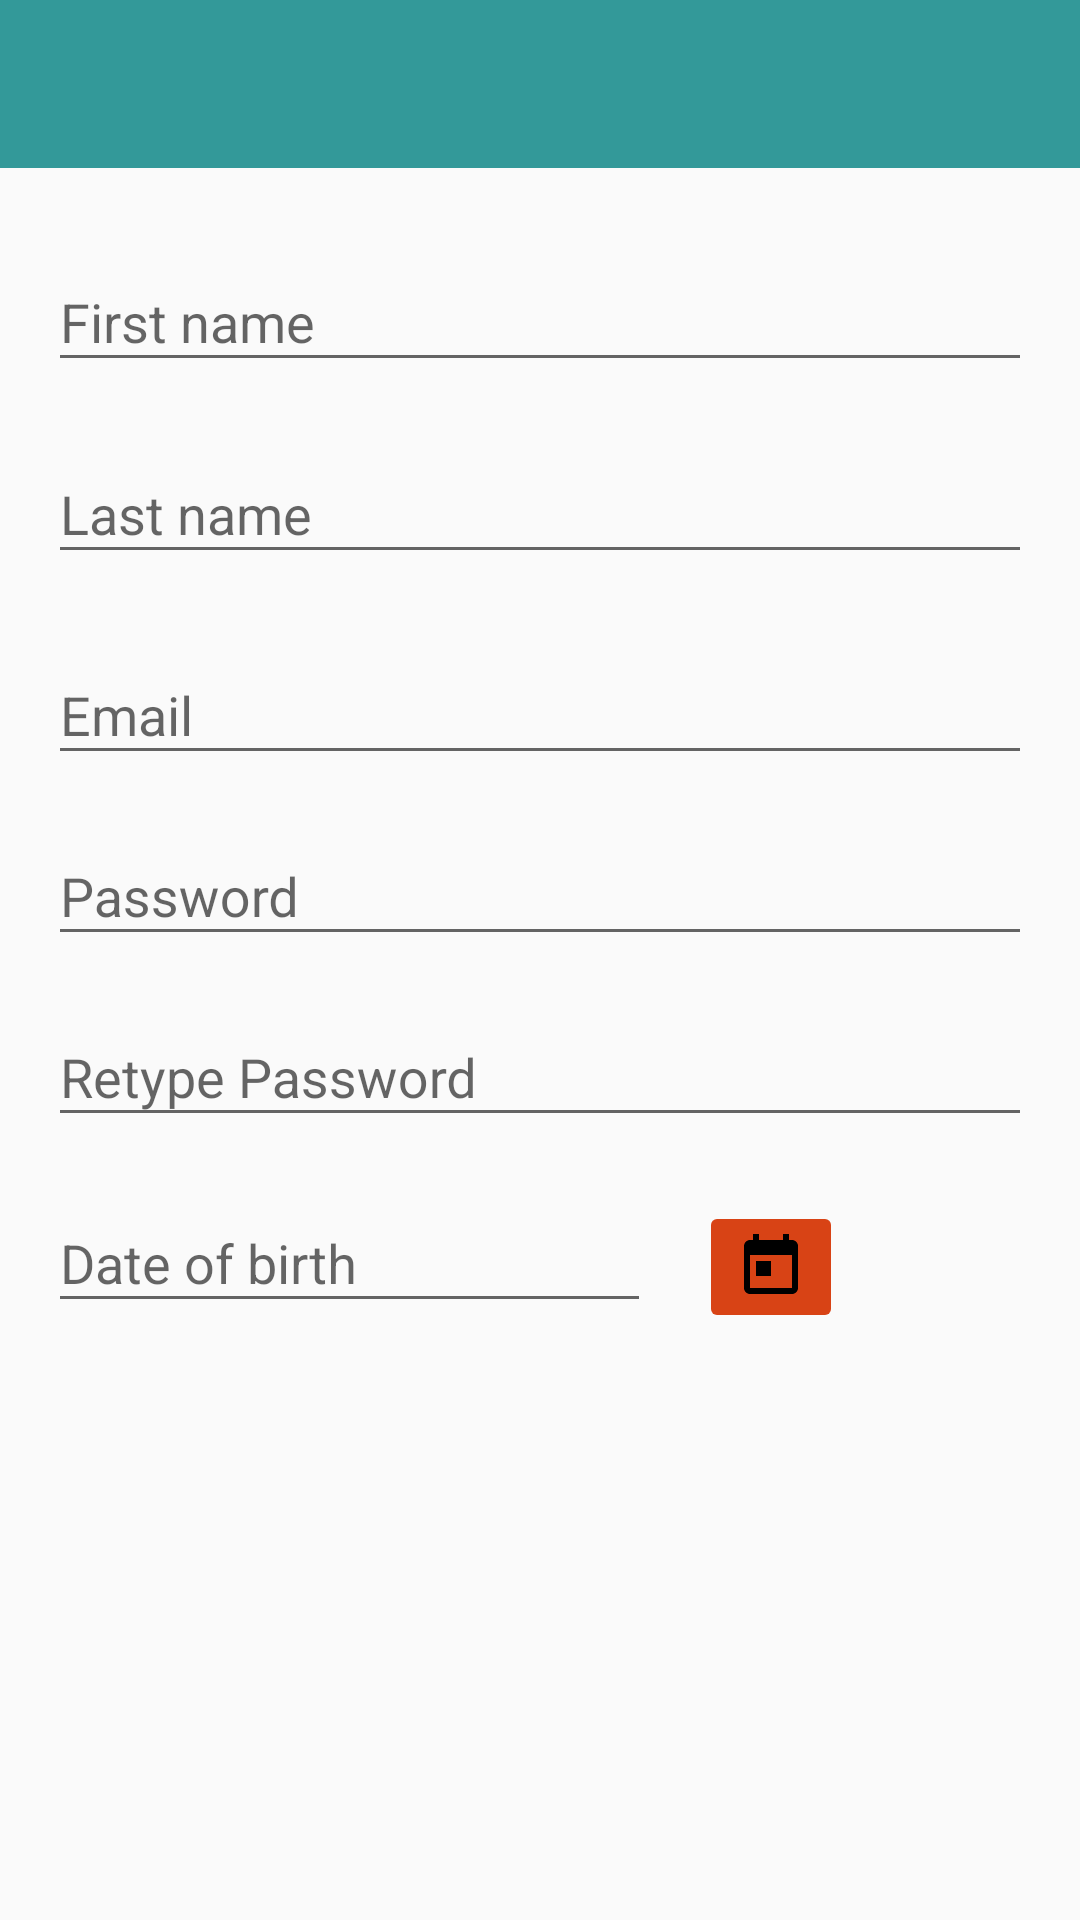

Layout XML and referenced resources for this Android screen:
<!-- AndroidManifest.xml: application theme Plantation_Theme.NoActionBar -->
<!-- res/layout/register_activity.xml -->
<?xml version="1.0" encoding="utf-8"?>
<android.support.constraint.ConstraintLayout xmlns:android="http://schemas.android.com/apk/res/android"
    xmlns:app="http://schemas.android.com/apk/res-auto"
    xmlns:tools="http://schemas.android.com/tools"
    android:layout_width="match_parent"
    android:layout_height="match_parent">

    <android.support.design.widget.TextInputLayout
        android:id="@+id/textInputLayout3"
        android:layout_width="0dp"
        android:layout_height="56dp"
        android:layout_marginEnd="16dp"
        android:layout_marginStart="16dp"
        android:layout_marginTop="8dp"
        app:layout_constraintEnd_toEndOf="parent"
        app:layout_constraintHorizontal_bias="0.503"
        app:layout_constraintStart_toStartOf="parent"
        app:layout_constraintTop_toTopOf="@+id/guideline">

        <android.support.design.widget.TextInputEditText
            android:id="@+id/input_first_name_register"
            android:layout_width="match_parent"
            android:layout_height="wrap_content"
            android:hint="@string/action_first_name"
            android:inputType="textPersonName"
            android:singleLine="true" />
    </android.support.design.widget.TextInputLayout>

    <android.support.v7.widget.Toolbar
        android:id="@+id/toolbar_register"
        android:layout_width="0dp"
        android:layout_height="wrap_content"
        android:background="@color/colorPrimary"
        android:minHeight="?attr/actionBarSize"
        android:theme="?attr/actionBarTheme"
        app:layout_constraintEnd_toEndOf="parent"
        app:layout_constraintStart_toStartOf="parent"
        app:layout_constraintTop_toTopOf="parent" />

    <android.support.constraint.Guideline
        android:id="@+id/guideline"
        android:layout_width="wrap_content"
        android:layout_height="wrap_content"
        android:orientation="horizontal"
        app:layout_constraintGuide_begin="67dp" />

    <android.support.design.widget.TextInputLayout
        android:id="@+id/textInputLayout4"
        android:layout_width="0dp"
        android:layout_height="59dp"
        android:layout_marginEnd="16dp"
        android:layout_marginStart="16dp"
        android:layout_marginTop="8dp"
        app:layout_constraintEnd_toEndOf="parent"
        app:layout_constraintStart_toStartOf="parent"
        app:layout_constraintTop_toBottomOf="@+id/textInputLayout3">

        <android.support.design.widget.TextInputEditText
            android:id="@+id/input_last_name_register"
            android:layout_width="match_parent"
            android:layout_height="wrap_content"
            android:hint="@string/action_last_name"
            android:inputType="textPersonName"
            android:singleLine="true" />
    </android.support.design.widget.TextInputLayout>

    <android.support.design.widget.TextInputLayout
        android:id="@+id/textInputLayout5"
        android:layout_width="0dp"
        android:layout_height="wrap_content"
        android:layout_marginEnd="16dp"
        android:layout_marginStart="16dp"
        android:layout_marginTop="8dp"
        app:layout_constraintEnd_toEndOf="parent"
        app:layout_constraintStart_toStartOf="parent"
        app:layout_constraintTop_toBottomOf="@+id/textInputLayout4">

        <android.support.design.widget.TextInputEditText
            android:id="@+id/input_email_register"
            android:layout_width="match_parent"
            android:layout_height="wrap_content"
            android:hint="@string/action_email"
            android:inputType="textEmailAddress"
            android:singleLine="true" />
    </android.support.design.widget.TextInputLayout>

    <android.support.design.widget.TextInputLayout
        android:id="@+id/register_password_box"
        android:layout_width="0dp"
        android:layout_height="wrap_content"
        android:layout_marginEnd="16dp"
        android:layout_marginStart="16dp"
        android:layout_marginTop="8dp"
        app:layout_constraintEnd_toEndOf="parent"
        app:layout_constraintStart_toStartOf="parent"
        app:layout_constraintTop_toBottomOf="@+id/textInputLayout5">

        <android.support.design.widget.TextInputEditText
            android:id="@+id/input_password_register"
            android:layout_width="match_parent"
            android:layout_height="wrap_content"
            android:hint="@string/action_password"
            android:inputType="textPassword"
            android:singleLine="true" />
    </android.support.design.widget.TextInputLayout>

    <android.support.design.widget.TextInputLayout
        android:id="@+id/register_retype_password_box"
        android:layout_width="0dp"
        android:layout_height="54dp"
        android:layout_marginEnd="16dp"
        android:layout_marginStart="16dp"
        android:layout_marginTop="8dp"
        app:layout_constraintEnd_toEndOf="parent"
        app:layout_constraintStart_toStartOf="parent"
        app:layout_constraintTop_toBottomOf="@+id/register_password_box">

        <android.support.design.widget.TextInputEditText
            android:id="@+id/input_retype_password_register"
            android:layout_width="match_parent"
            android:layout_height="wrap_content"
            android:hint="@string/action_retype_password"
            android:inputType="textPassword"
            android:singleLine="true" />
    </android.support.design.widget.TextInputLayout>

    <android.support.design.widget.TextInputLayout
        android:id="@+id/textInputLayout8"
        android:layout_width="201dp"
        android:layout_height="67dp"
        android:layout_marginStart="16dp"
        android:layout_marginTop="8dp"
        app:layout_constraintStart_toStartOf="parent"
        app:layout_constraintTop_toBottomOf="@+id/register_retype_password_box">

        <android.support.design.widget.TextInputEditText
            android:id="@+id/show_dob"
            android:layout_width="match_parent"
            android:layout_height="wrap_content"
            android:hint="@string/action_date_of_birth" />
    </android.support.design.widget.TextInputLayout>

    <ImageButton
        android:id="@+id/btn_dob_calender"
        android:layout_width="wrap_content"
        android:layout_height="wrap_content"
        android:layout_marginBottom="8dp"
        android:layout_marginStart="16dp"
        android:layout_marginTop="8dp"
        android:backgroundTint="@color/colorAccent"
        android:tint="@android:color/background_dark"
        app:layout_constraintBottom_toBottomOf="@+id/textInputLayout8"
        app:layout_constraintStart_toEndOf="@+id/textInputLayout8"
        app:layout_constraintTop_toTopOf="@+id/textInputLayout8"
        app:srcCompat="@drawable/ic_calendar" />


</android.support.constraint.ConstraintLayout>
<!-- resources referenced by this layout -->
<resources>
  <color name="colorAccent">#d84315</color>
  <color name="colorPrimary">#339999</color>
  <!-- drawable ic_calendar (drawable) -->
  <?xml version="1.0" encoding="utf-8"?>
  <vector xmlns:android="http://schemas.android.com/apk/res/android"
      android:width="24dp"
      android:height="24dp"
      android:viewportHeight="24.0"
      android:viewportWidth="24.0">
      <path
          android:fillColor="#FFFFFF"
          android:pathData="M19 3h-1V1h-2v2H8V1H6v2H5c-1.11 0-1.99 0.9-1.99 2L3 19c0 1.1 0.89 2 2 2h14c1.1 0 2-0.9 2-2V5c0-1.1-0.9-2-2-2zm0 16H5V8h14v11zM7 10h5v5H7z" />
  </vector>
  <string name="action_date_of_birth">Date of birth</string>
  <string name="action_email">Email</string>
  <string name="action_first_name">First name</string>
  <string name="action_last_name">Last name</string>
  <string name="action_password">Password</string>
  <string name="action_retype_password">Retype Password</string>
  <style name="Plantation_Theme.NoActionBar" parent="Theme.AppCompat.Light.NoActionBar">
          <item name="colorPrimaryDark">@android:color/black</item>
          <item name="android:colorForeground">@android:color/black</item>
      </style>
</resources>
